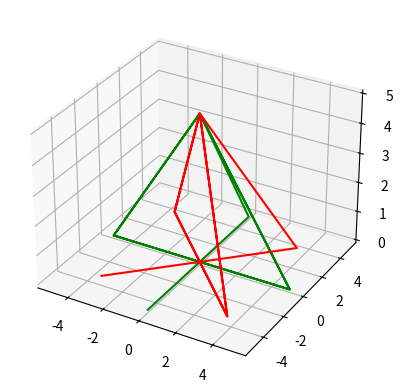

This chart was generated by the following Python code:
from mpl_toolkits.mplot3d import axes3d
import matplotlib.pyplot as plt
import numpy as np
from matplotlib import cm

fig = plt.figure()
ax = fig.add_subplot(111, projection='3d')

mset = np.array([
				  [ 0.0,  0.0, 5.0],
				  [ 5.0,  0.0, 0.0],
				  [-5.0,  0.0, 0.0],
				  [ 0.0,  0.0, 5.0],
				  [ 5.0,  0.0, 0.0],
				  [-5.0,  0.0, 0.0],
				  [ 0.0,  0.0, 5.0],
				  [ 0.0,  5.0, 0.0],
				  [ 0.0, -5.0, 0.0]
				], np.float32)

angle = -45
theta = angle * np.pi / 180.0
rot_matrix = np.array([
                       [np.cos(theta), -np.sin(theta), 0], 
                       [np.sin(theta),  np.cos(theta), 0],
                       [0            ,  0            , 1]
                      ])

sset = np.array(mset)

for i, point in enumerate(sset):
  sset[i] = np.matmul(rot_matrix, point)

colors = cm.viridis(np.array(mset[:, 2]))


'''
ICP here
'''

ax.plot_wireframe(np.array([mset[:, 0]]), np.array([mset[:, 1]]), np.array([mset[:, 2]]), rstride=1, cstride=1, color="green")
ax.plot_wireframe(np.array([sset[:, 0]]), np.array([sset[:, 1]]), np.array([sset[:, 2]]), rstride=1, cstride=1, color="red")

plt.show()
